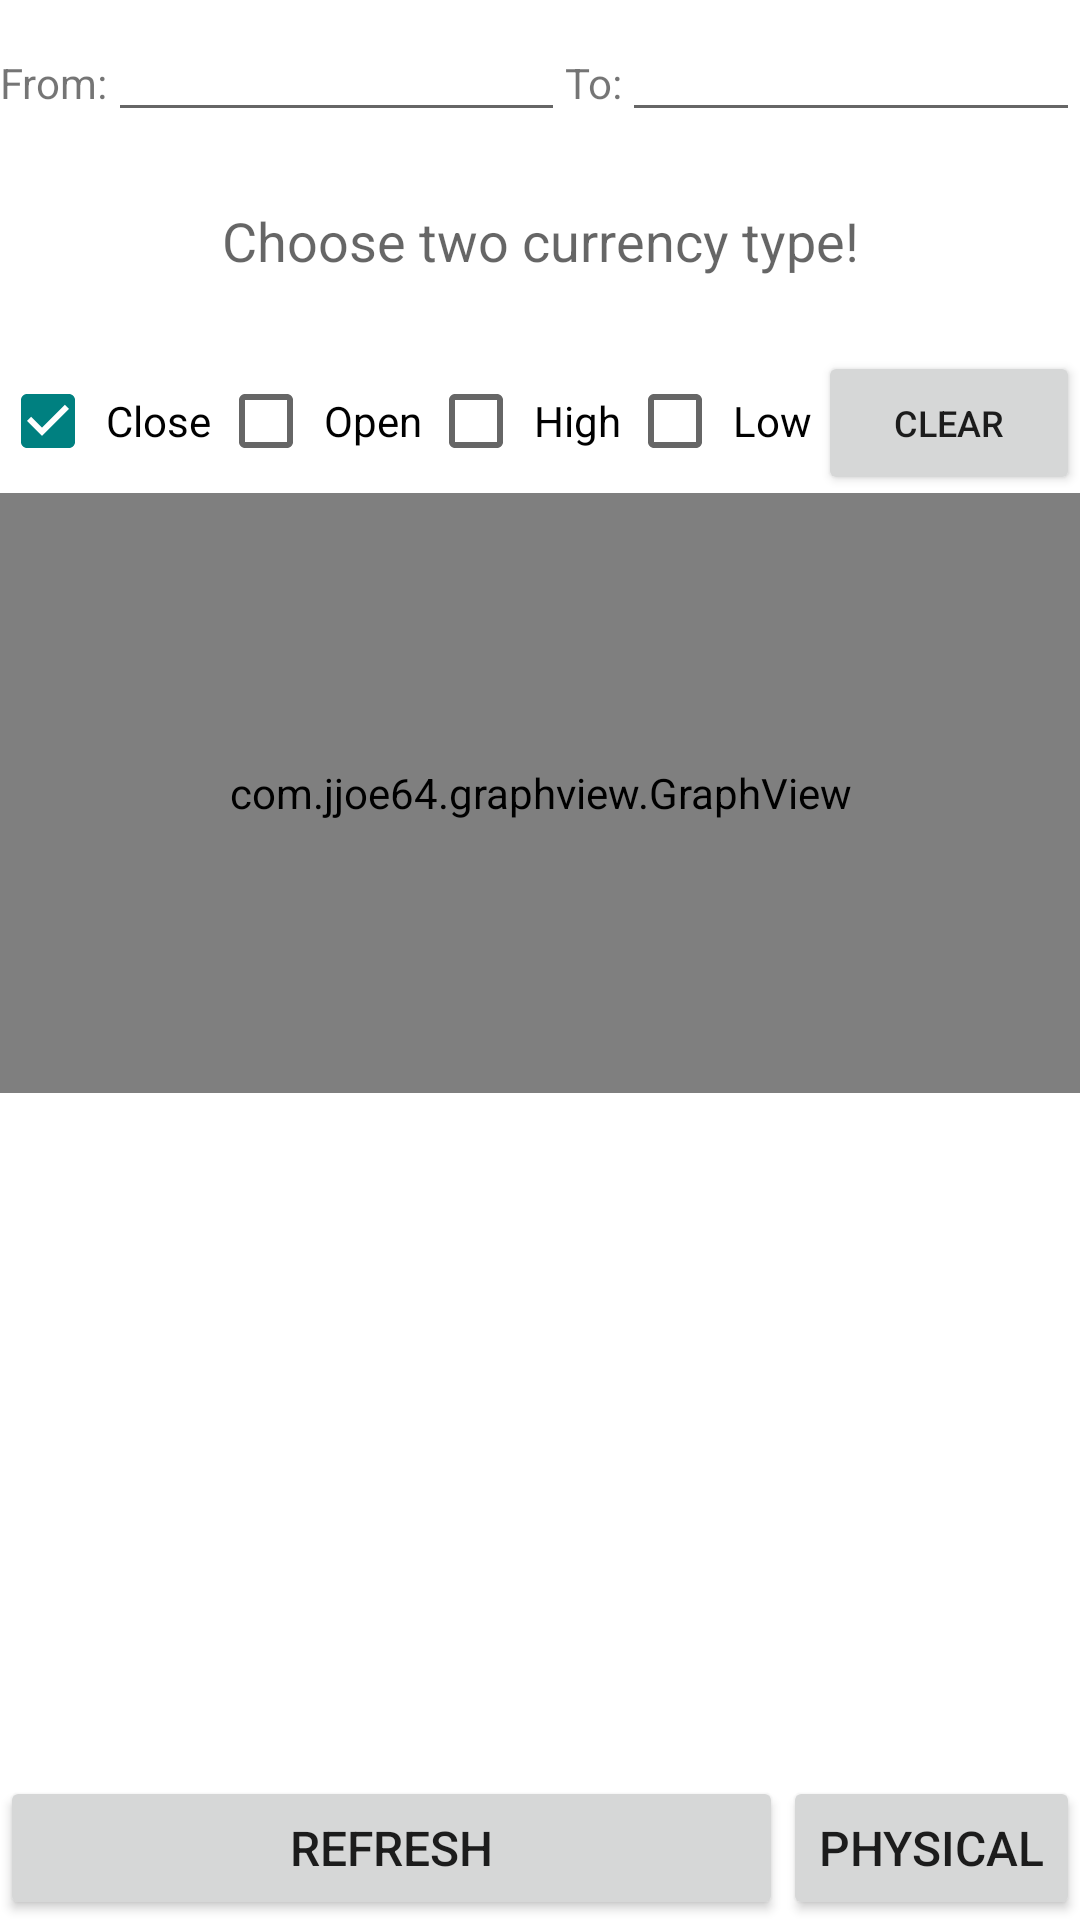

Layout XML and referenced resources for this Android screen:
<!-- AndroidManifest.xml: application theme Theme.MyApplication -->
<!-- res/layout/activity_cyroto.xml -->
<?xml version="1.0" encoding="utf-8"?>
<androidx.constraintlayout.widget.ConstraintLayout xmlns:android="http://schemas.android.com/apk/res/android"
    xmlns:app="http://schemas.android.com/apk/res-auto"
    xmlns:tools="http://schemas.android.com/tools"
    android:layout_width="match_parent"
    android:layout_height="match_parent"
    tools:context=".CyrptoActivity">

    <LinearLayout
        android:id="@+id/linearLayout2"
        android:layout_width="match_parent"
        android:layout_height="wrap_content"
        android:layout_marginTop="8dp"
        android:gravity="center_horizontal"
        android:orientation="horizontal"
        app:layout_constraintEnd_toEndOf="parent"
        app:layout_constraintStart_toStartOf="parent"
        app:layout_constraintTop_toTopOf="parent">

        <TextView
            android:id="@+id/textView4"
            android:layout_width="wrap_content"
            android:layout_height="wrap_content"
            android:text="From:" />

        <AutoCompleteTextView
            android:id="@+id/autoCompleteTextView2"
            android:layout_width="wrap_content"
            android:layout_height="wrap_content"
            android:layout_weight="1"
            android:dropDownWidth="match_parent"
            android:textSize="14sp" />

        <TextView
            android:id="@+id/textView5"
            android:layout_width="wrap_content"
            android:layout_height="wrap_content"
            android:text="To:" />

        <AutoCompleteTextView
            android:id="@+id/autoCompleteTextView"
            android:layout_width="wrap_content"
            android:layout_height="wrap_content"
            android:layout_weight="1"
            android:dropDownWidth="wrap_content"
            android:forceHasOverlappingRendering="false"
            android:textSize="14sp" />
    </LinearLayout>

    <LinearLayout
        android:id="@+id/linearLayout3"
        android:layout_width="match_parent"
        android:layout_height="0dp"
        android:layout_marginTop="24dp"
        android:orientation="horizontal"
        app:layout_constraintEnd_toEndOf="parent"
        app:layout_constraintStart_toStartOf="parent"
        app:layout_constraintTop_toBottomOf="@+id/linearLayout2">

        <TextView
            android:id="@+id/textView2"
            android:layout_width="match_parent"
            android:layout_height="wrap_content"
            android:layout_weight="1"
            android:gravity="center"
            android:hint="@string/reminder"
            android:textSize="18sp" />
    </LinearLayout>

    <LinearLayout
        android:id="@+id/linearLayout"
        android:layout_width="match_parent"
        android:layout_height="wrap_content"
        android:layout_marginTop="24dp"
        android:orientation="vertical"
        app:layout_constraintTop_toBottomOf="@+id/linearLayout3">

        <LinearLayout
            android:layout_width="match_parent"
            android:layout_height="match_parent"
            android:orientation="horizontal">

            <CheckBox
                android:id="@+id/checkBox"
                android:layout_width="wrap_content"
                android:layout_height="wrap_content"
                android:layout_weight="1"
                android:checked="true"
                android:fadingEdge="vertical"
                android:text=" Close " />

            <CheckBox
                android:id="@+id/checkBox2"
                android:layout_width="wrap_content"
                android:layout_height="wrap_content"
                android:layout_weight="1"
                android:text=" Open " />

            <CheckBox
                android:id="@+id/checkBox3"
                android:layout_width="wrap_content"
                android:layout_height="wrap_content"
                android:layout_weight="1"
                android:text=" High " />

            <CheckBox
                android:id="@+id/checkBox4"
                android:layout_width="wrap_content"
                android:layout_height="wrap_content"
                android:layout_weight="1"
                android:text=" Low " />

            <Button
                android:id="@+id/button"
                android:layout_width="wrap_content"
                android:layout_height="wrap_content"
                android:layout_weight="0.5"
                android:text="Clear"
                android:textSize="12sp"
                app:cornerRadius="20dp"
                app:strokeColor="#ADEFD1FF"
                app:strokeWidth="2dp" />

        </LinearLayout>

        <com.jjoe64.graphview.GraphView
            android:id="@+id/graph"
            android:layout_width="match_parent"
            android:layout_height="200dip"
            app:seriesType="line" />
    </LinearLayout>

    <LinearLayout
        android:id="@+id/linearLayout4"
        android:layout_width="match_parent"
        android:layout_height="wrap_content"
        android:orientation="horizontal"
        app:layout_constraintBottom_toBottomOf="parent"
        app:layout_constraintEnd_toEndOf="parent"
        app:layout_constraintStart_toStartOf="parent">

        <Button
            android:id="@+id/refreshButton"
            android:layout_width="wrap_content"
            android:layout_height="wrap_content"
            android:layout_weight="1"
            android:text="Refresh"
            android:textSize="16sp"
            app:cornerRadius="20dp"
            app:icon="@android:drawable/ic_menu_search"
            app:iconSize="20dp"
            app:strokeColor="#ADEFD1FF"
            app:strokeWidth="2dp" />

        <Button
            android:id="@+id/button2"
            android:layout_width="wrap_content"
            android:layout_height="wrap_content"
            android:text="Physical"
            android:textSize="16sp"
            app:cornerRadius="20dp"
            app:strokeColor="#ADEFD1FF"
            app:strokeWidth="2dp" />
    </LinearLayout>

</androidx.constraintlayout.widget.ConstraintLayout>
<!-- resources referenced by this layout -->
<resources>
  <string name="reminder">Choose two currency type!</string>
  <style name="Theme.MyApplication" parent="Theme.MaterialComponents.DayNight.DarkActionBar">
          
          <item name="colorPrimary">@color/Lapis_Blue</item>
          <item name="colorPrimaryVariant">@color/Midnight_Blue</item>
          <item name="colorOnPrimary">@color/AntiqueWhite</item>
          
          <item name="colorSecondary">@color/Teal</item>
          <item name="colorSecondaryVariant">@color/Tea_Green</item>
          <item name="colorOnSecondary">@color/Black</item>
          
          <item name="android:statusBarColor" tools:targetApi="l">?attr/colorPrimaryVariant</item>
          
      </style>
  <color name="Lapis_Blue">#15317E</color>
  <color name="Midnight_Blue">#151B54</color>
  <color name="AntiqueWhite">#FAEBD7</color>
  <color name="Teal">#008080</color>
  <color name="Tea_Green">#CCFB5D</color>
  <color name="Black">#000000</color>
</resources>
